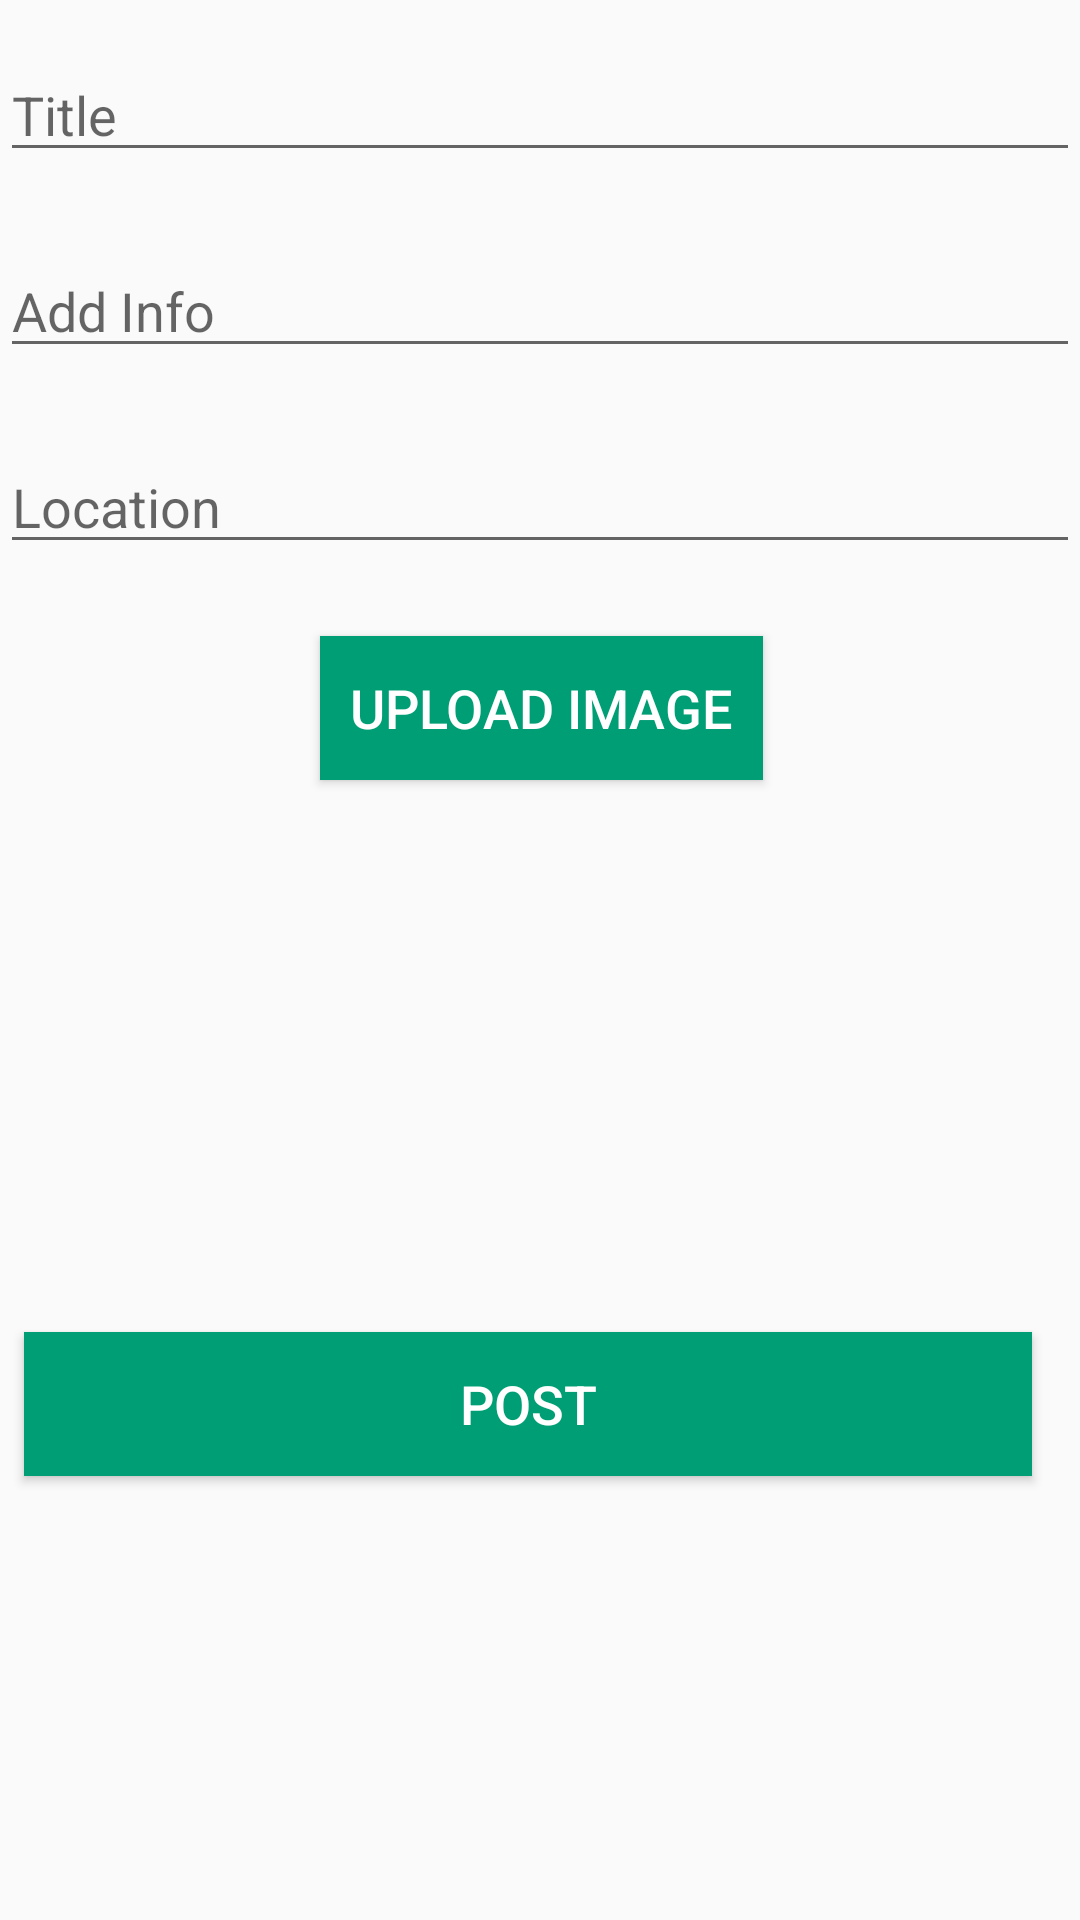

Produce the Android XML layout that renders to this screen, including the resource entries it uses.
<!-- AndroidManifest.xml: application theme AppTheme -->
<!-- res/layout/add_campgain.xml -->
<?xml version="1.0" encoding="utf-8"?>
<android.support.constraint.ConstraintLayout xmlns:android="http://schemas.android.com/apk/res/android"
    xmlns:app="http://schemas.android.com/apk/res-auto"
    xmlns:tools="http://schemas.android.com/tools"
    android:layout_width="match_parent"
    android:layout_height="match_parent"
    android:layout_margin="16dp">

    <EditText
        android:id="@+id/titleEditText"
        android:layout_width="0dp"
        android:layout_height="wrap_content"
        android:layout_marginTop="16dp"
        android:ems="10"
        android:hint="Title"
        android:inputType="textCapCharacters"
        app:layout_constraintBottom_toTopOf="@+id/infoEditText"
        app:layout_constraintEnd_toEndOf="parent"
        app:layout_constraintHorizontal_bias="0.5"
        app:layout_constraintStart_toStartOf="parent"
        app:layout_constraintTop_toTopOf="parent" />

    <EditText
        android:id="@+id/infoEditText"
        android:layout_width="0dp"
        android:layout_height="wrap_content"
        android:layout_marginTop="24dp"
        android:ems="10"
        android:hint="Add Info"
        android:inputType="textMultiLine"
        app:layout_constraintBottom_toTopOf="@+id/locationEditText"
        app:layout_constraintEnd_toEndOf="parent"
        app:layout_constraintHorizontal_bias="0.0"
        app:layout_constraintStart_toStartOf="parent"
        app:layout_constraintTop_toBottomOf="@+id/titleEditText" />

    <EditText
        android:id="@+id/locationEditText"
        android:layout_width="0dp"
        android:layout_height="wrap_content"
        android:layout_marginTop="24dp"
        android:ems="10"
        android:hint="Location"
        android:inputType="textPostalAddress"
        app:layout_constraintBottom_toTopOf="@+id/uploadImageButton"
        app:layout_constraintEnd_toEndOf="parent"
        app:layout_constraintHorizontal_bias="0.5"
        app:layout_constraintStart_toStartOf="parent"
        app:layout_constraintTop_toBottomOf="@+id/infoEditText" />

    <Button
        android:id="@+id/uploadImageButton"
        style="@style/Button"
        android:layout_width="wrap_content"
        android:layout_height="wrap_content"
        android:layout_marginTop="24dp"
        android:text="Upload Image"
        app:layout_constraintEnd_toEndOf="parent"
        app:layout_constraintHorizontal_bias="0.502"
        app:layout_constraintStart_toStartOf="parent"
        app:layout_constraintTop_toBottomOf="@+id/locationEditText" />

    <Button
        android:id="@+id/postButton"
        style="@style/Button"
        android:layout_width="0dp"
        android:layout_height="wrap_content"
        android:layout_marginBottom="8dp"
        android:layout_marginEnd="16dp"
        android:layout_marginStart="8dp"
        android:text="Post"
        app:layout_constraintBottom_toTopOf="@+id/guideline"
        app:layout_constraintEnd_toEndOf="parent"
        app:layout_constraintHorizontal_bias="1.0"
        app:layout_constraintStart_toStartOf="parent" />

    <ImageView
        android:id="@+id/selectedImage"
        android:layout_width="0dp"
        android:layout_height="0dp"
        android:layout_marginBottom="8dp"
        android:layout_marginTop="8dp"
        app:layout_constraintBottom_toTopOf="@+id/postButton"
        app:layout_constraintEnd_toEndOf="parent"
        app:layout_constraintStart_toStartOf="parent"
        app:layout_constraintTop_toBottomOf="@+id/uploadImageButton" />

    <ProgressBar
        android:id="@+id/campgainProgressBar"
        style="?android:attr/progressBarStyle"
        android:layout_width="wrap_content"
        android:layout_height="wrap_content"
        android:layout_marginBottom="8dp"
        android:layout_marginTop="8dp"
        android:visibility="invisible"
        app:layout_constraintBottom_toBottomOf="parent"
        app:layout_constraintEnd_toEndOf="parent"
        app:layout_constraintStart_toStartOf="parent"
        app:layout_constraintTop_toTopOf="parent"
        app:layout_constraintVertical_bias="0.18" />

    <android.support.constraint.Guideline
        android:id="@+id/guideline"
        android:layout_width="wrap_content"
        android:layout_height="wrap_content"
        android:layout_marginBottom="5dp"
        android:layout_marginEnd="351dp"
        android:orientation="horizontal"
        app:layout_constraintBottom_toBottomOf="parent"
        app:layout_constraintEnd_toEndOf="parent"
        app:layout_constraintGuide_begin="500dp"
        app:layout_constraintStart_toStartOf="parent" />
</android.support.constraint.ConstraintLayout>
<!-- resources referenced by this layout -->
<resources>
  <style name="Button">
          <item name="android:textColor">#ffffff</item>
          <item name="android:textSize">18dp</item>
          <item name="android:padding">10dp</item>
          <item name="android:background">@color/colorAccent</item>
      </style>
  <style name="AppTheme" parent="Theme.AppCompat.Light.NoActionBar">
          
          <item name="colorPrimary">@color/colorPrimary</item>
          <item name="colorPrimaryDark">@color/colorPrimaryDark</item>
          <item name="colorAccent">@color/colorAccent</item>
      </style>
  <color name="colorAccent">#009E74</color>
  <color name="colorPrimary">#F2F4F8</color>
  <color name="colorPrimaryDark">#212121</color>
</resources>
